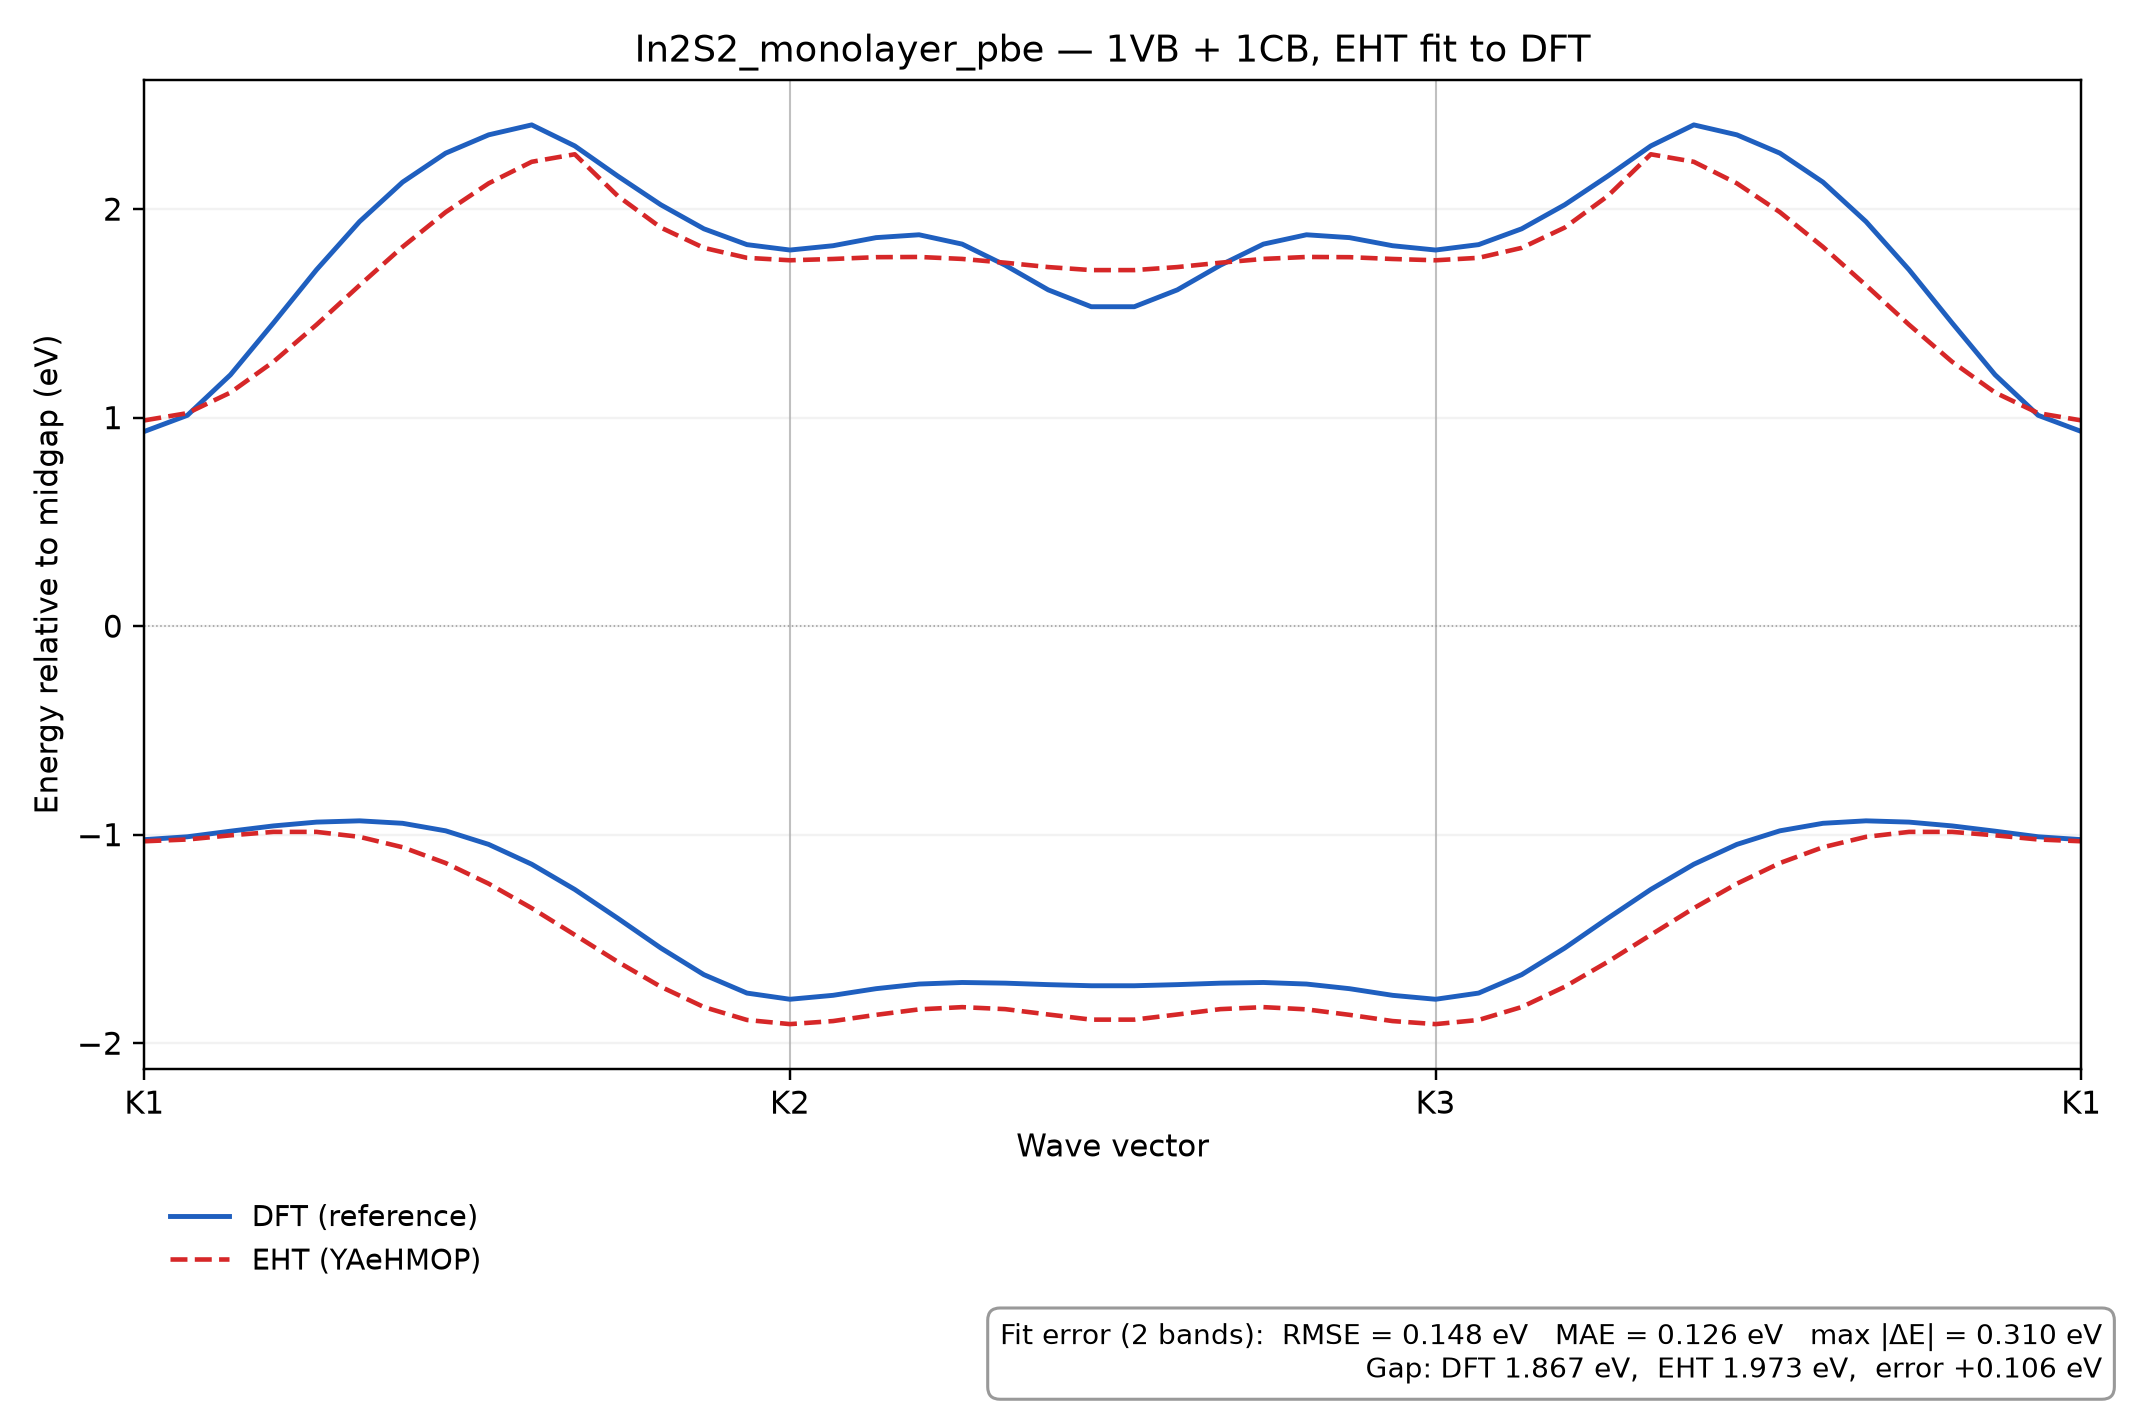

The table this chart was drawn from, first rows:
k, REF_band_1, REF_band_2, EHT_band_1, EHT_band_2
0.0, -1.024, 0.9337, -1.032, 0.9867
0.02222, -1.01, 1.011, -1.023, 1.022
0.04444, -0.9834, 1.205, -1.003, 1.12
0.06667, -0.9581, 1.454, -0.9867, 1.268
0.08889, -0.9399, 1.709, -0.9868, 1.446
0.1111, -0.9337, 1.94, -1.011, 1.635
0.1333, -0.9456, 2.129, -1.06, 1.819
0.1556, -0.9816, 2.268, -1.136, 1.985
0.1778, -1.047, 2.356, -1.235, 2.124
0.2, -1.142, 2.404, -1.352, 2.227
0.2222, -1.263, 2.303, -1.481, 2.263
0.2444, -1.401, 2.158, -1.61, 2.063
0.2667, -1.544, 2.021, -1.729, 1.911
0.2889, -1.672, 1.906, -1.827, 1.814
0.3111, -1.76, 1.83, -1.889, 1.766
0.3333, -1.789, 1.804, -1.909, 1.755
0.3556, -1.771, 1.824, -1.894, 1.761
0.3778, -1.739, 1.863, -1.864, 1.769
0.4, -1.716, 1.877, -1.838, 1.77
0.4222, -1.709, 1.832, -1.827, 1.761
0.4444, -1.712, 1.731, -1.837, 1.743
0.4667, -1.719, 1.613, -1.862, 1.722
0.4889, -1.725, 1.532, -1.887, 1.707
0.5111, -1.725, 1.532, -1.887, 1.707
0.5333, -1.719, 1.613, -1.862, 1.722
0.5556, -1.712, 1.731, -1.837, 1.743
0.5778, -1.709, 1.832, -1.827, 1.761
0.6, -1.716, 1.877, -1.838, 1.77
0.6222, -1.739, 1.863, -1.864, 1.769
0.6444, -1.771, 1.824, -1.894, 1.761
0.6667, -1.789, 1.804, -1.909, 1.755
0.6889, -1.76, 1.83, -1.889, 1.766
0.7111, -1.671, 1.905, -1.827, 1.814
0.7333, -1.544, 2.021, -1.729, 1.911
0.7556, -1.401, 2.158, -1.61, 2.063
0.7778, -1.263, 2.303, -1.481, 2.263
0.8, -1.142, 2.404, -1.352, 2.227
0.8222, -1.047, 2.356, -1.235, 2.124
0.8444, -0.9816, 2.268, -1.136, 1.985
0.8667, -0.9456, 2.129, -1.06, 1.819
0.8889, -0.9337, 1.94, -1.011, 1.635
0.9111, -0.9399, 1.709, -0.9868, 1.446
0.9333, -0.9581, 1.454, -0.9867, 1.268
0.9556, -0.9834, 1.205, -1.003, 1.12
0.9778, -1.01, 1.011, -1.023, 1.022
1.0, -1.024, 0.9337, -1.032, 0.9867
